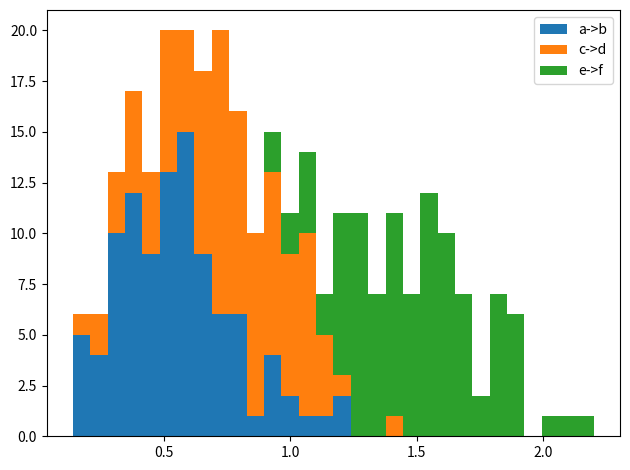

Generate this figure with matplotlib:
import matplotlib.pyplot as plt
import numpy.random as random

spruced_counts = {"a->b": {"counts": 10, "candidate_mass": random.normal(0.5, 0.25, 100)},
                  "c->d": {"counts": 10, "candidate_mass": random.normal(0.75, 0.25, 100)},
                  "e->f": {"counts": 10, "candidate_mass": random.normal(1.5, 0.25, 100)}}

#for decay, values in spruced_counts.items():
plot_values = [values["candidate_mass"] for values in spruced_counts.values()]
total_entries = sum(len(values) for values in plot_values)
bins = total_entries/10
print(bins)
plt.hist(plot_values, int(bins), stacked=True)
plt.legend(spruced_counts.keys())
plt.tight_layout()
plt.savefig("hist_test.png")
